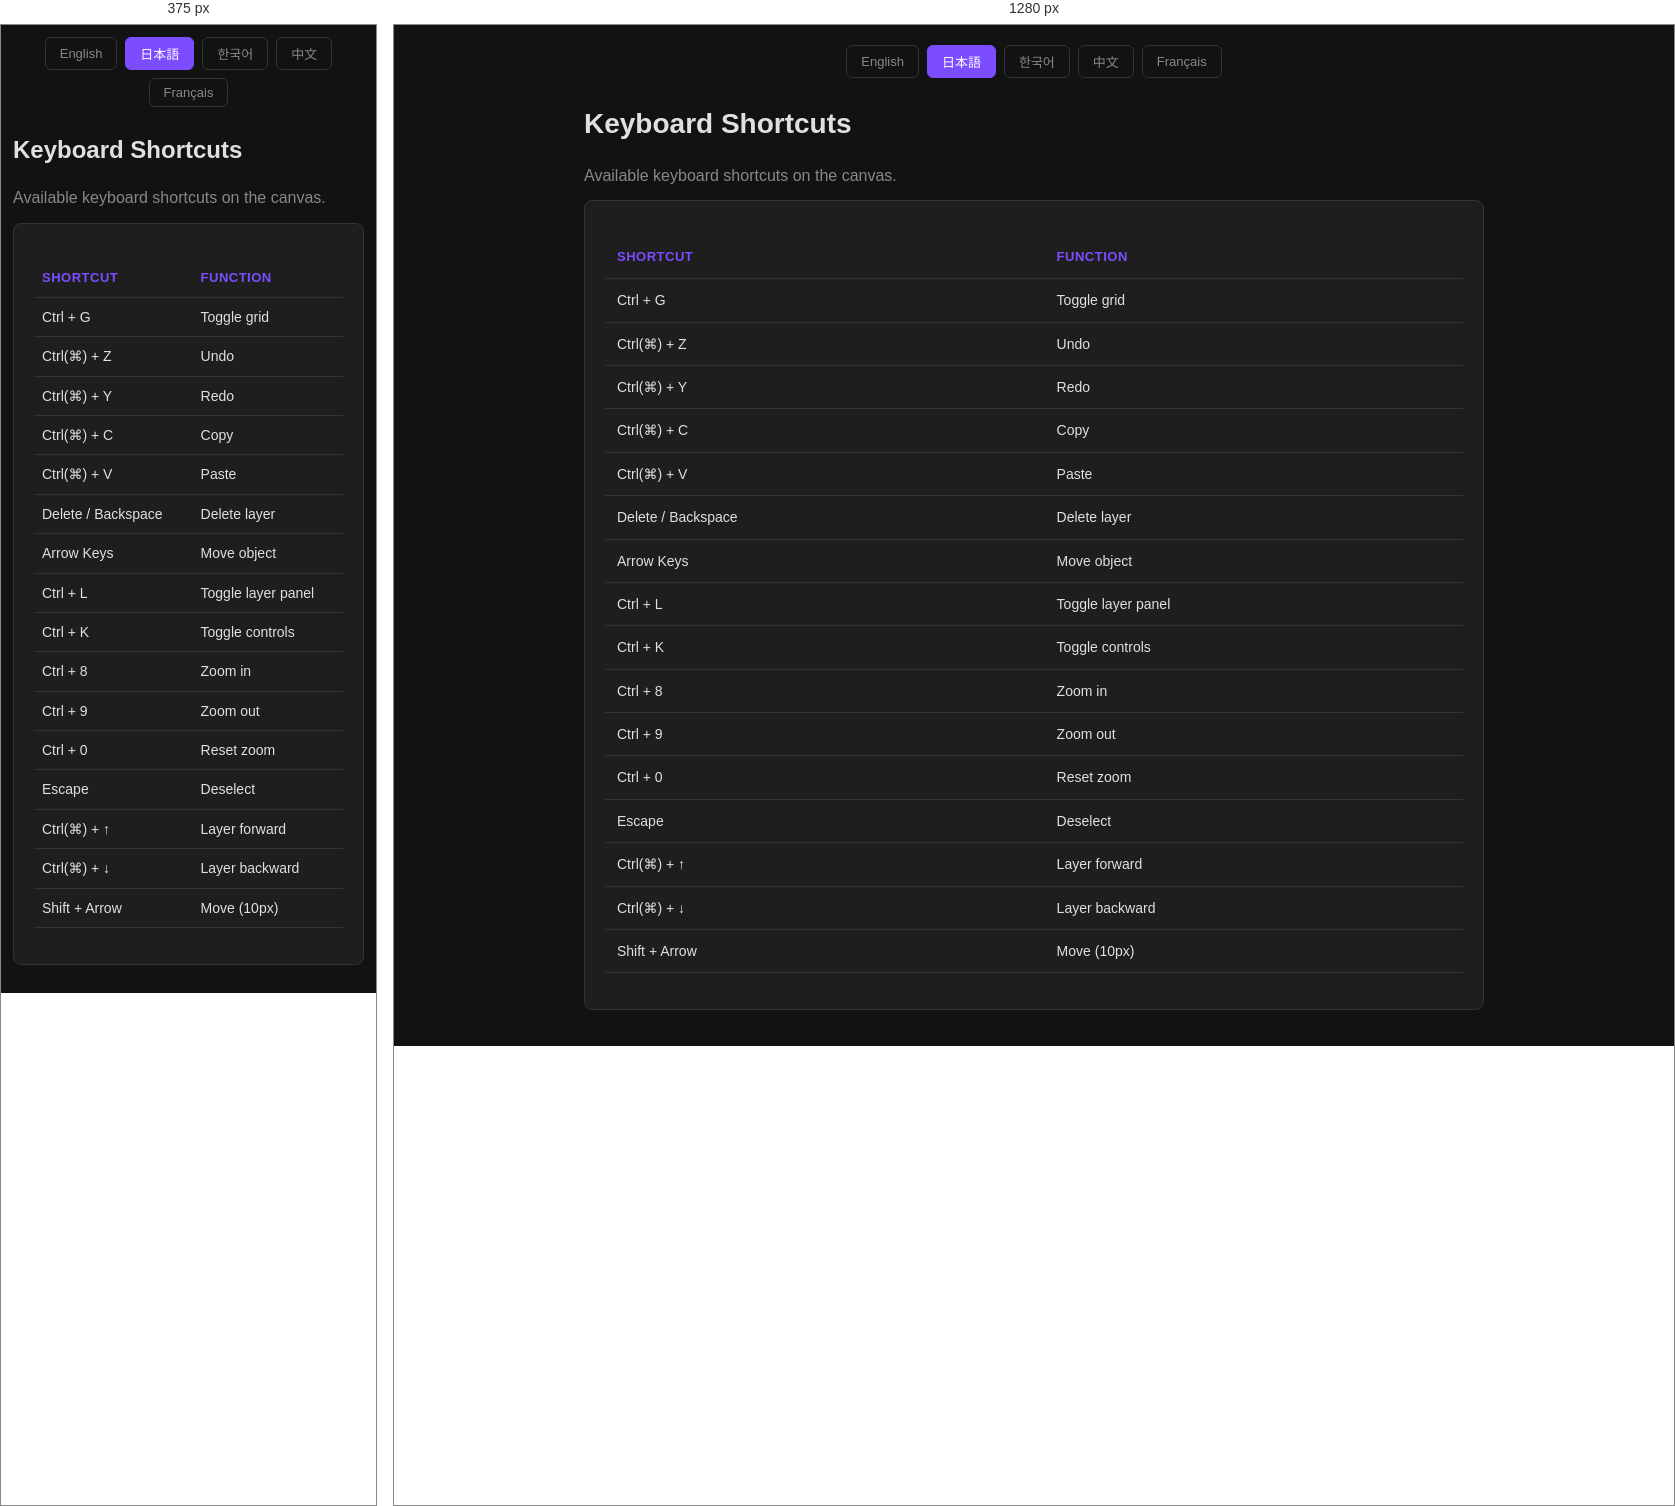
Rendered at 375 px and 1280 px, left to right.

<!-- file: shortcut.html -->
<!DOCTYPE html>
<html lang="en">
<head>
<meta charset="UTF-8">
<meta name="viewport" content="width=device-width,initial-scale=1">
<title data-i18n="title">Keyboard Shortcuts</title>
<!-- Orphaned page: nothing links here. The live shortcut list is the in-app
     modal (F1), generated from shortcutCategories in js/shortcut.js, and the
     full table is published at html/docs/features.html. This copy is missing
     11 shortcuts. noindex keeps a stale duplicate out of search results. -->
<meta name="robots" content="noindex, follow">
<link rel="stylesheet" href="../common.css">
<script src="../../third/i18next/i18next.min.js"></script>
</head>
<body>
<div class="container">
<div class="lang-buttons">
<button class="lang-btn" onclick="changeLanguage('en')">English</button>
<button class="lang-btn active" onclick="changeLanguage('ja')">日本語</button>
<button class="lang-btn" onclick="changeLanguage('ko')">한국어</button>
<button class="lang-btn" onclick="changeLanguage('zh')">中文</button>
<button class="lang-btn" onclick="changeLanguage('fr')">Français</button>
</div>

<h1 data-i18n="title">Keyboard Shortcuts</h1>
<p data-i18n="description">Available keyboard shortcuts on the canvas.</p>

<div class="card">
<table>
<thead>
<tr>
<th data-i18n="shortcutKeys">Shortcut</th>
<th data-i18n="function">Function</th>
</tr>
</thead>
<tbody>
<tr><td>Ctrl + G</td><td data-i18n="toggleGrid">Toggle grid</td></tr>
<tr><td>Ctrl(⌘) + Z</td><td data-i18n="undo">Undo</td></tr>
<tr><td>Ctrl(⌘) + Y</td><td data-i18n="redo">Redo</td></tr>
<tr><td>Ctrl(⌘) + C</td><td data-i18n="copy">Copy</td></tr>
<tr><td>Ctrl(⌘) + V</td><td data-i18n="paste">Paste</td></tr>
<tr><td>Delete / Backspace</td><td data-i18n="deleteLayer">Delete layer</td></tr>
<tr><td data-i18n="arrowKeys">Arrow Keys</td><td data-i18n="moveObject">Move object</td></tr>
<tr><td>Ctrl + L</td><td data-i18n="toggleLayerPanel">Toggle layer panel</td></tr>
<tr><td>Ctrl + K</td><td data-i18n="toggleControls">Toggle controls</td></tr>
<tr><td>Ctrl + 8</td><td data-i18n="Ctril8">Zoom in</td></tr>
<tr><td>Ctrl + 9</td><td data-i18n="Ctril9">Zoom out</td></tr>
<tr><td>Ctrl + 0</td><td data-i18n="Ctril0">Reset zoom</td></tr>
<tr><td>Escape</td><td data-i18n="deselect">Deselect</td></tr>
<tr><td>Ctrl(⌘) + ↑</td><td data-i18n="layerUp">Layer forward</td></tr>
<tr><td>Ctrl(⌘) + ↓</td><td data-i18n="layerDown">Layer backward</td></tr>
<tr><td data-i18n="shiftArrowKeys">Shift + Arrow</td><td data-i18n="moveObjectFast">Move (10px)</td></tr>
</tbody>
</table>
</div>
</div>

<script>
const resources = {
en: {
translation: {
"Ctril8": "Zoom in",
"Ctril9": "Zoom out",
"Ctril0": "Reset zoom",
"title": "Keyboard Shortcuts",
"description": "Available keyboard shortcuts on the canvas.",
"shortcutKeys": "Shortcut",
"function": "Function",
"toggleGrid": "Toggle grid",
"undo": "Undo",
"redo": "Redo",
"copy": "Copy",
"paste": "Paste",
"deleteLayer": "Delete layer",
"arrowKeys": "Arrow Keys",
"moveObject": "Move object",
"toggleLayerPanel": "Toggle layer panel",
"toggleControls": "Toggle controls",
"deselect": "Deselect",
"layerUp": "Layer forward",
"layerDown": "Layer backward",
"shiftArrowKeys": "Shift + Arrow",
"moveObjectFast": "Move (10px)"
}
},
ja: {
translation: {
"Ctril8": "拡大",
"Ctril9": "縮小",
"Ctril0": "ズームリセット",
"title": "ショートカット一覧",
"description": "キャンバスで使用できるショートカットキーです。",
"shortcutKeys": "キー",
"function": "機能",
"toggleGrid": "グリッド切替",
"undo": "元に戻す",
"redo": "やり直す",
"copy": "コピー",
"paste": "ペースト",
"deleteLayer": "レイヤー削除",
"arrowKeys": "矢印キー",
"moveObject": "オブジェクト移動",
"toggleLayerPanel": "レイヤーパネル切替",
"toggleControls": "コントロール切替",
"deselect": "選択解除",
"layerUp": "レイヤーを前面へ",
"layerDown": "レイヤーを背面へ",
"shiftArrowKeys": "Shift + 矢印",
"moveObjectFast": "移動（10px）"
}
},
ko: {
translation: {
"Ctril8": "확대",
"Ctril9": "축소",
"Ctril0": "줌 리셋",
"title": "단축키 목록",
"description": "캔버스에서 사용 가능한 단축키입니다.",
"shortcutKeys": "단축키",
"function": "기능",
"toggleGrid": "그리드 전환",
"undo": "실행 취소",
"redo": "다시 실행",
"copy": "복사",
"paste": "붙여넣기",
"deleteLayer": "레이어 삭제",
"arrowKeys": "화살표 키",
"moveObject": "객체 이동",
"toggleLayerPanel": "레이어 패널 전환",
"toggleControls": "컨트롤 전환",
"deselect": "선택 해제",
"layerUp": "레이어 앞으로",
"layerDown": "레이어 뒤로",
"shiftArrowKeys": "Shift + 방향키",
"moveObjectFast": "이동 (10px)"
}
},
zh: {
translation: {
"Ctril8": "放大",
"Ctril9": "缩小",
"Ctril0": "重置缩放",
"title": "快捷键列表",
"description": "画布上可用的快捷键。",
"shortcutKeys": "快捷键",
"function": "功能",
"toggleGrid": "切换网格",
"undo": "撤销",
"redo": "重做",
"copy": "复制",
"paste": "粘贴",
"deleteLayer": "删除图层",
"arrowKeys": "方向键",
"moveObject": "移动对象",
"toggleLayerPanel": "切换图层面板",
"toggleControls": "切换控件",
"deselect": "取消选择",
"layerUp": "图层前移",
"layerDown": "图层后移",
"shiftArrowKeys": "Shift + 方向键",
"moveObjectFast": "移动（10px）"
}
},
fr: {
translation: {
"Ctril8": "Zoom avant",
"Ctril9": "Zoom arrière",
"Ctril0": "Réinitialiser zoom",
"title": "Raccourcis clavier",
"description": "Raccourcis disponibles sur le canevas.",
"shortcutKeys": "Raccourci",
"function": "Fonction",
"toggleGrid": "Basculer grille",
"undo": "Annuler",
"redo": "Rétablir",
"copy": "Copier",
"paste": "Coller",
"deleteLayer": "Supprimer calque",
"arrowKeys": "Flèches",
"moveObject": "Déplacer objet",
"toggleLayerPanel": "Basculer panneau",
"toggleControls": "Basculer contrôles",
"deselect": "Désélectionner",
"layerUp": "Calque avant",
"layerDown": "Calque arrière",
"shiftArrowKeys": "Shift + Flèches",
"moveObjectFast": "Déplacer (10px)"
}
}
};

i18next.init({
lng: 'ja',
resources: resources
}, function(err, t) {
updateContent();
});

function updateContent() {
document.title = i18next.t('title');
document.querySelectorAll('[data-i18n]').forEach(function(elem) {
elem.textContent = i18next.t(elem.getAttribute('data-i18n'));
});
}

function changeLanguage(lng) {
document.querySelectorAll('.lang-btn').forEach(btn => btn.classList.remove('active'));
event.target.classList.add('active');
i18next.changeLanguage(lng, function(err, t) {
updateContent();
});
}
</script>
</body>
</html>


/* @media block from common.css */
@media (max-width: 768px) {
body {
padding: 12px;
}

h1 {
font-size: 1.5rem;
}

.diff-container {
grid-template-columns: 1fr;
}

.grid {
grid-template-columns: 1fr;
}

table {
font-size: 13px;
}

th, td {
padding: 8px;
}
}